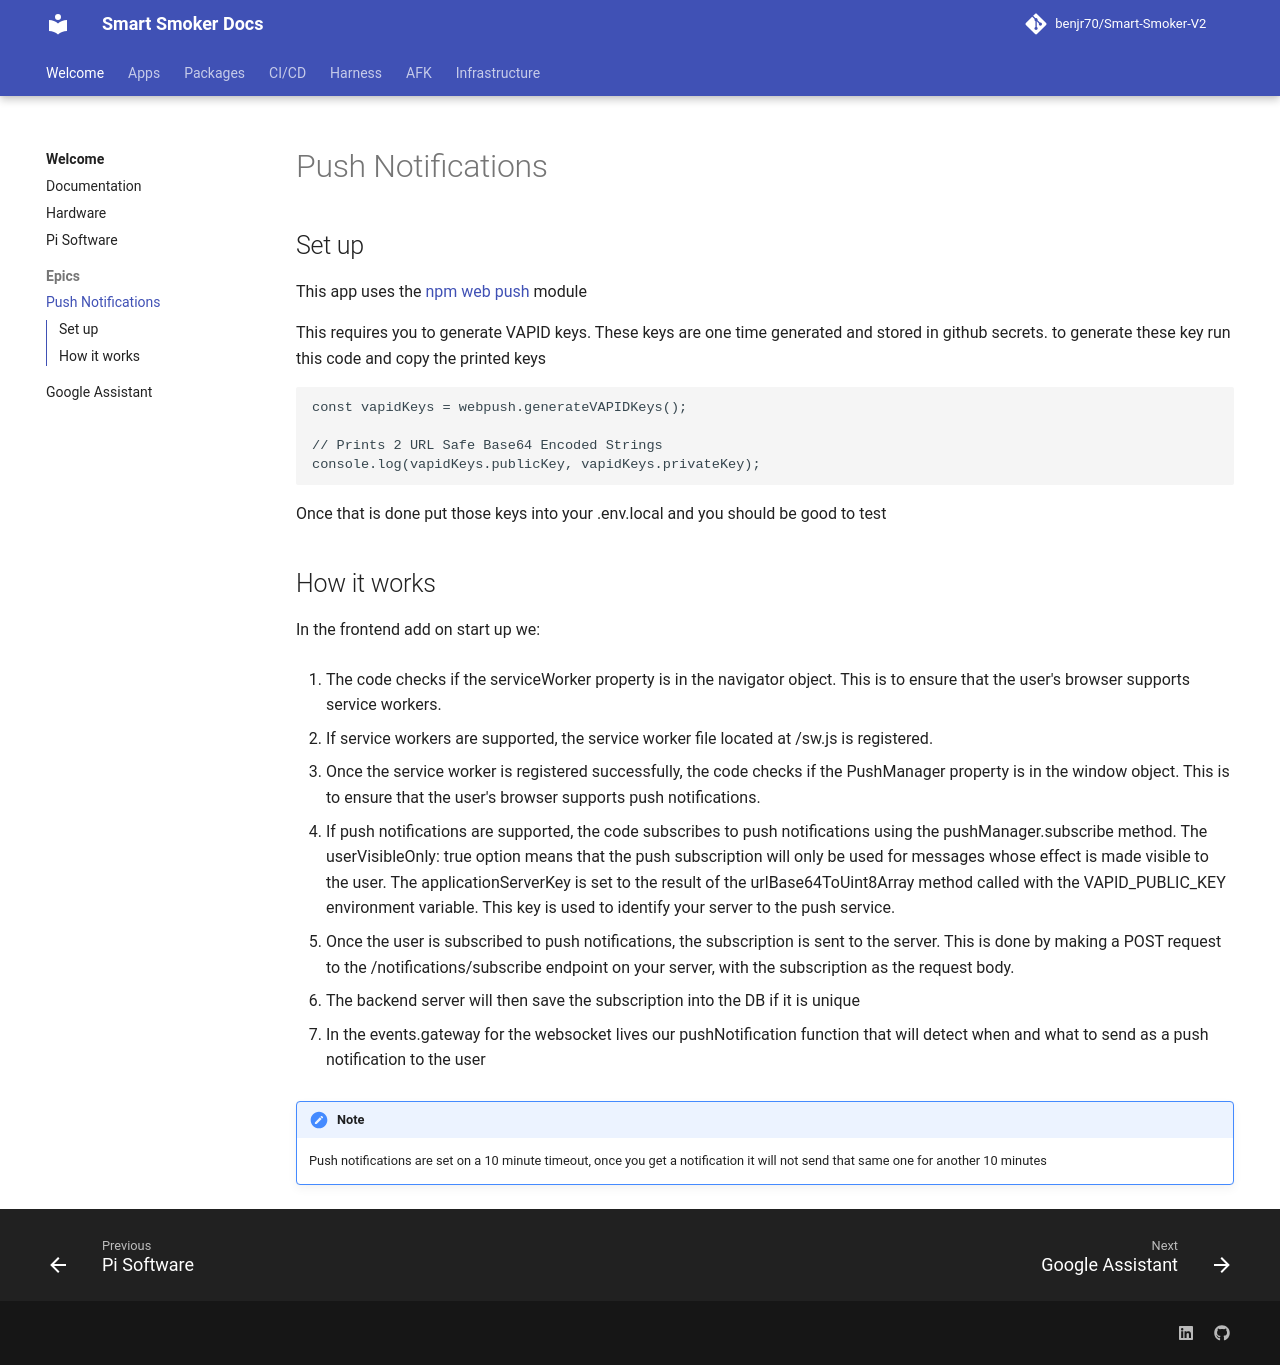

repository: benjr70/Smart-Smoker-V2 · page: Epics/pushNotifications/index.html · generator: mkdocs

# Push Notifications

## Set up

This app uses the [npm web push](https://www.npmjs.com/package/web-push) module

This requires you to generate VAPID keys. These keys are one time generated and stored in github secrets. to generate these key run this code and copy the printed keys
```
const vapidKeys = webpush.generateVAPIDKeys();

// Prints 2 URL Safe Base64 Encoded Strings
console.log(vapidKeys.publicKey, vapidKeys.privateKey);
```

Once that is done put those keys into your .env.local and you should be good to test

## How it works


In the frontend add on start up we:

1. The code checks if the serviceWorker property is in the navigator object. This is to ensure that the user's browser supports service workers.

2. If service workers are supported, the service worker file located at /sw.js is registered.

3. Once the service worker is registered successfully, the code checks if the PushManager property is in the window object. This is to ensure that the user's browser supports push notifications.

4. If push notifications are supported, the code subscribes to push notifications using the pushManager.subscribe method. The userVisibleOnly: true option means that the push subscription will only be used for messages whose effect is made visible to the user. The applicationServerKey is set to the result of the urlBase64ToUint8Array method called with the VAPID_PUBLIC_KEY environment variable. This key is used to identify your server to the push service.

5. Once the user is subscribed to push notifications, the subscription is sent to the server. This is done by making a POST request to the /notifications/subscribe endpoint on your server, with the subscription as the request body.

6. The backend server will then save the subscription into the DB if it is unique

7. In the events.gateway for the websocket lives our pushNotification function that will detect when and what to send as a push notification to the user 

!!! note "Note"
     
     Push notifications are set on a 10 minute timeout, once you get a notification it will not send that same one for another 10 minutes
